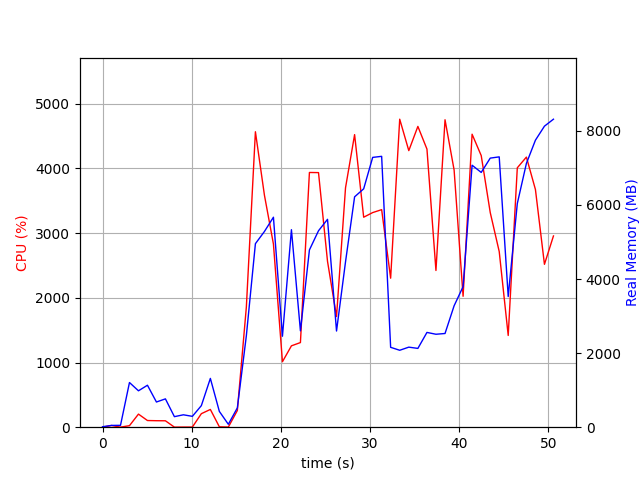

Source data for this figure (header and first rows):
elapsed_time, nproc, cpu, mem_real, mem_virtual
3.910064697265625e-05, 1, 0.0, 12.68, 1937
1.006, 2, 26.8, 48.17, 154.5
2.014, 2, 1.0, 50.42, 156.5
3.021, 8, 23.8, 1206, 4959
4.03, 5, 202.4, 982.9, 3854
5.038, 8, 103.2, 1133, 4350
6.046, 3, 100.3, 679.9, 2880
7.053, 3, 99.2, 765, 2992
8.061, 3, 1.0, 284.7, 2356
9.069, 3, 2.0, 334.8, 2404
10.08, 3, 2.0, 293.3, 2365
11.09, 4, 209.0, 582.4, 2996
12.1, 9, 274.4, 1317, 4829
13.1, 4, 6.0, 426, 2823
14.11, 2, 2.0, 78.64, 1875
15.12, 1, 258.4, 521.4, 4407
16.13, 1, 1856, 2469, 8159
17.15, 1, 4568, 4955, 11219
18.16, 1, 3587, 5284, 11275
19.17, 1, 2832, 5669, 12623
20.18, 1, 1012, 2456, 12623
21.19, 1, 1258, 5333, 17744
22.2, 1, 1308, 2601, 23952
23.21, 1, 3938, 4786, 24511
24.23, 1, 3936, 5304, 24785
25.24, 1, 2564, 5612, 24785
26.25, 1, 1711, 2597, 24881
27.26, 1, 3701, 4465, 24881
28.28, 1, 4523, 6220, 25199
29.3, 1, 3246, 6436, 25199
30.31, 1, 3318, 7285, 25199
31.31, 1, 3363, 7313, 25199
32.32, 1, 2304, 2157, 23150
33.34, 1, 4761, 2077, 23150
34.36, 1, 4276, 2162, 23150
35.38, 1, 4650, 2127, 23150
36.39, 1, 4299, 2559, 27247
37.4, 1, 2423, 2510, 28271
38.42, 1, 4753, 2530, 28271
39.44, 1, 3977, 3278, 31343
40.45, 1, 2024, 3796, 29295
41.46, 1, 4529, 7074, 29359
42.48, 1, 4199, 6879, 35585
43.5, 1, 3318, 7265, 35585
44.5, 1, 2715, 7299, 35585
45.51, 1, 1418, 3528, 35585
46.53, 1, 4010, 6039, 35597
47.55, 1, 4176, 7122, 35809
48.57, 1, 3674, 7750, 35809
49.58, 1, 2518, 8128, 35809
50.59, 1, 2957, 8316, 35921
